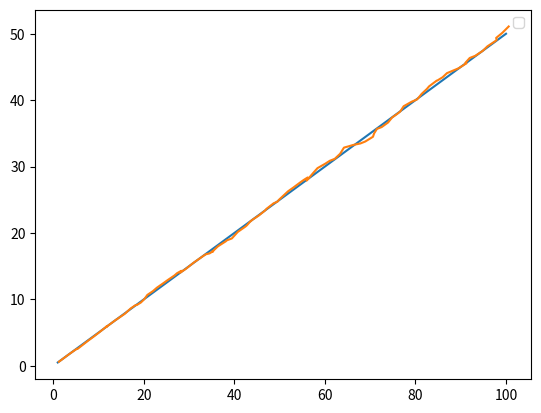

Reproduce this figure in Python.
# 2026.03.04 匀速直线运动小球 学习EKF滤波
# 两个缺点：
# 1.EKF用一阶泰勒展开近似非线性函数，当非线性程度很强的时候，一阶近似误差很大，滤波结果会不准甚至发散。
# 2.每换一个系统，都要重新推导h(x)和f(x)的偏导数，复杂系统很容易推错，工程上很麻烦。
# 相应的，UKF诞生：不做线性化，用一组采样点来实现非线性传播，对比来看，对强非线性系统效果好于EKF
import matplotlib.pyplot as plt
import numpy as np
position = [0,0]
velocity = [1,0.5]
traj = []
trajx = []
trajy = []
obsx = []
obsy = []
obs=[]
filteredx = []
filteredy = []
x = np.array([0, 0, 1, 0.5])  # 初始状态
P = np.eye(4)                  # 初始状态估计误差协方差矩阵
Q = np.eye(4) * 0.1  # 4×4单位矩阵×0.1
R = np.array([[1,0],[0,0.01]])    # 2×2单位矩阵×1
F = np.array([[1,0,1,0],[0,1,0,1],[0,0,1,0],[0,0,0,1]])
H = np.array([[1,0,0,0],[0,1,0,0]])
filtered= []
#真实
for i in range(100):
    position[0] = position[0]+velocity[0]
    position[1] = position[1]+velocity[1]
    traj.append([position[0],position[1]])
# 观测
for i in range(100):
    noisedis = np.random.normal(0,1)
    noiseang = np.random.normal(0,0.01)
    position[0] = traj[i][0]+noisedis
    position[1] = traj[i][1]+noisedis
    distance = np.sqrt(traj[i][0]**2+traj[i][1]**2)
    angle = np.arctan2(traj[i][1],traj[i][0])
    obs.append([distance+noisedis,angle+noiseang])
# 滤波
for i in range(100):
    x_pred = F@x
    P_pred = F@P@F.T+Q
    px,py = x_pred[0],x_pred[1]
    dist = np.sqrt(px**2+py**2)
    z_pred = np.array([dist,np.arctan2(py,px)])
    H = np.array([[px/dist,py/dist,0,0],[-py/dist**2,px/dist**2,0,0]])

    K = P_pred @ H.T @ np.linalg.inv(H @ P_pred @ H.T + R)
    #新息计算
    innovation = np.array(obs[i])-z_pred

    x = x_pred + K @ innovation
    P = (np.eye(4) - K @ H) @ P_pred
    filtered.append(x)
# 准备绘图
for i in range(100):
    trajx.append(traj[i][0])
    trajy.append(traj[i][1])
    
    filteredx.append(filtered[i][0])
    filteredy.append(filtered[i][1])
plt.plot(trajx,trajy)
plt.plot(filteredx,filteredy)
plt.legend()
plt.show()
